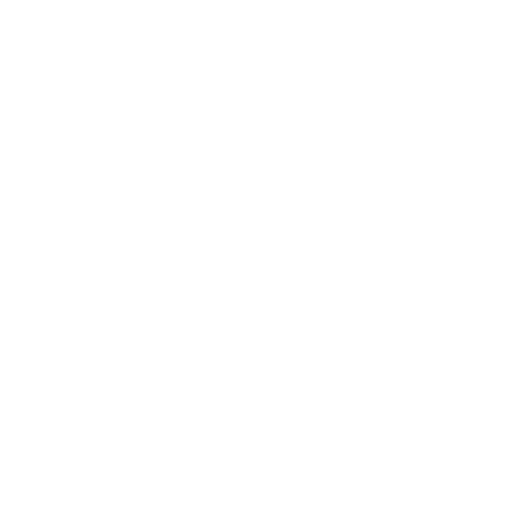
t = 0.00 s
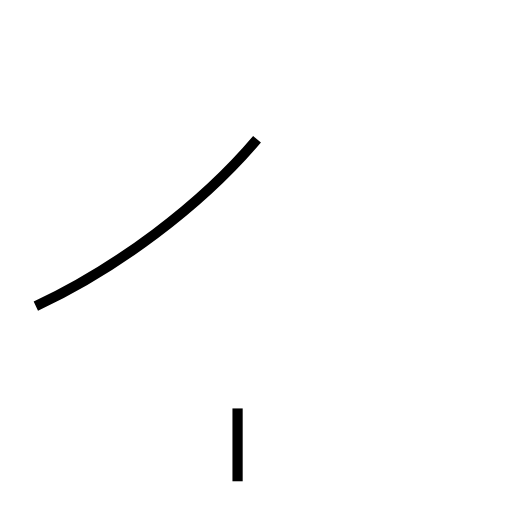
t = 1.03 s
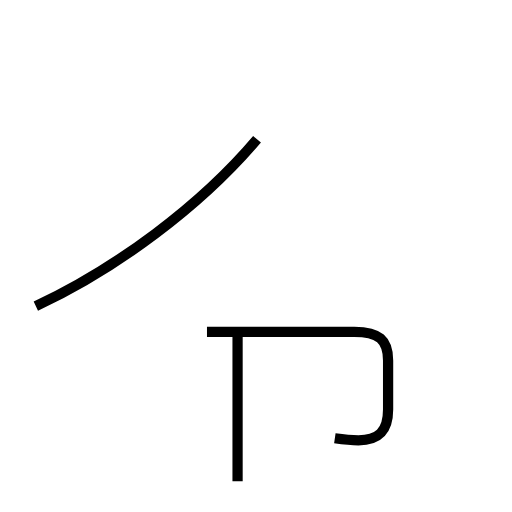
t = 2.18 s
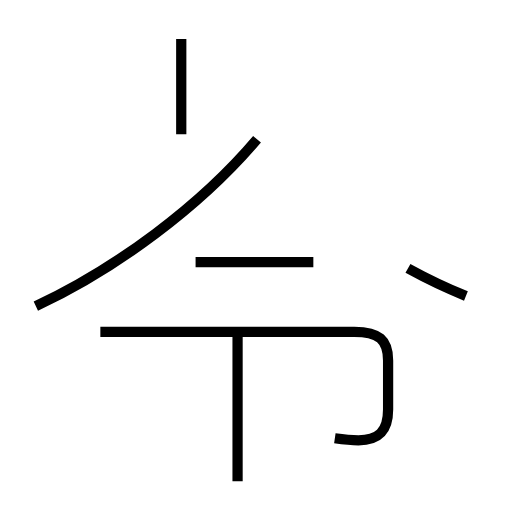
t = 3.31 s
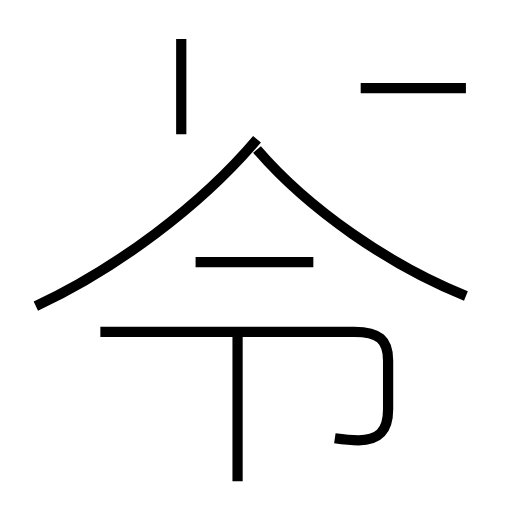
t = 4.18 s
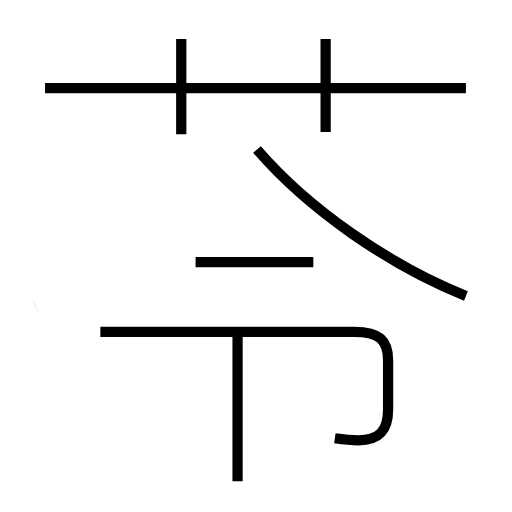
t = 5.38 s

The animated SVG that drew these frames (rendered in a browser with its animation timeline set to each time). Animation: 8 SMIL elements (animate=8); one cycle of 5.38 s.

<?xml version='1.0' encoding='utf-8'?>
<svg viewBox="0.0 -6.0 50.0 50.0" version="1.1" xmlns="http://www.w3.org/2000/svg"><rect x="-1000" y="-1000" width="2000" height="2000" stroke="white" fill="white" /><g style="fill:none;stroke:#000000;stroke-width:1"><path d="M 3.5 -14.1 C 11.4 -17.8 19.6 -23.9 25.1 -30.4 " transform="translate(0.0 38.0)" stroke-dasharray="27.251927853568695" stroke-dashoffset="27.251927853568695"><animate attributeName="stroke-dashoffset" from="27.251927853568695" to="0" dur="0.8175578356070609s" begin="0s; anim_end.end" fill="freeze" id="anim0" /></path><path d="M 23.2 3.0 L 23.2 -11.2 " transform="translate(0.0 38.0)" stroke-dasharray="14.2" stroke-dashoffset="14.2"><animate attributeName="stroke-dashoffset" from="14.2" to="0" dur="0.426s" begin="anim0.end" fill="freeze" id="anim1" /></path><path d="M 32.7 -1.2 C 33.4 -1.1 34.1 -1.0 35.0 -1.0 C 36.9 -1.0 37.9 -1.8 37.9 -4.0 L 37.9 -8.8 C 37.9 -10.8 37.0 -11.6 34.6 -11.6 L 9.8 -11.6 " transform="translate(0.0 38.0)" stroke-dasharray="41.77721285178013" stroke-dashoffset="41.77721285178013"><animate attributeName="stroke-dashoffset" from="41.77721285178013" to="0" dur="1.2533163855534037s" begin="anim1.end" fill="freeze" id="anim2" /></path><path d="M 30.6 -18.4 L 19.1 -18.4 " transform="translate(0.0 38.0)" stroke-dasharray="11.5" stroke-dashoffset="11.5"><animate attributeName="stroke-dashoffset" from="11.5" to="0" dur="0.345s" begin="anim2.end" fill="freeze" id="anim3" /></path><path d="M 17.7 -30.9 L 17.7 -40.2 " transform="translate(0.0 38.0)" stroke-dasharray="9.300000000000004" stroke-dashoffset="9.300000000000004"><animate attributeName="stroke-dashoffset" from="9.300000000000004" to="0" dur="0.27900000000000014s" begin="anim3.end" fill="freeze" id="anim4" /></path><path d="M 45.5 -15.1 C 38.0 -18.1 30.1 -23.6 25.1 -29.4 " transform="translate(0.0 38.0)" stroke-dasharray="25.127479311461624" stroke-dashoffset="25.127479311461624"><animate attributeName="stroke-dashoffset" from="25.127479311461624" to="0" dur="0.7538243793438487s" begin="anim4.end" fill="freeze" id="anim5" /></path><path d="M 45.5 -35.4 L 4.4 -35.4 " transform="translate(0.0 38.0)" stroke-dasharray="41.1" stroke-dashoffset="41.1"><animate attributeName="stroke-dashoffset" from="41.1" to="0" dur="1.233s" begin="anim5.end" fill="freeze" id="anim6" /></path><path d="M 31.8 -31.1 L 31.8 -40.2" transform="translate(0.0 38.0)" stroke-dasharray="9.100000000000001" stroke-dashoffset="9.100000000000001"><animate attributeName="stroke-dashoffset" from="9.100000000000001" to="0" dur="0.273s" begin="anim6.end" fill="freeze" id="anim_end" /></path></g></svg>
